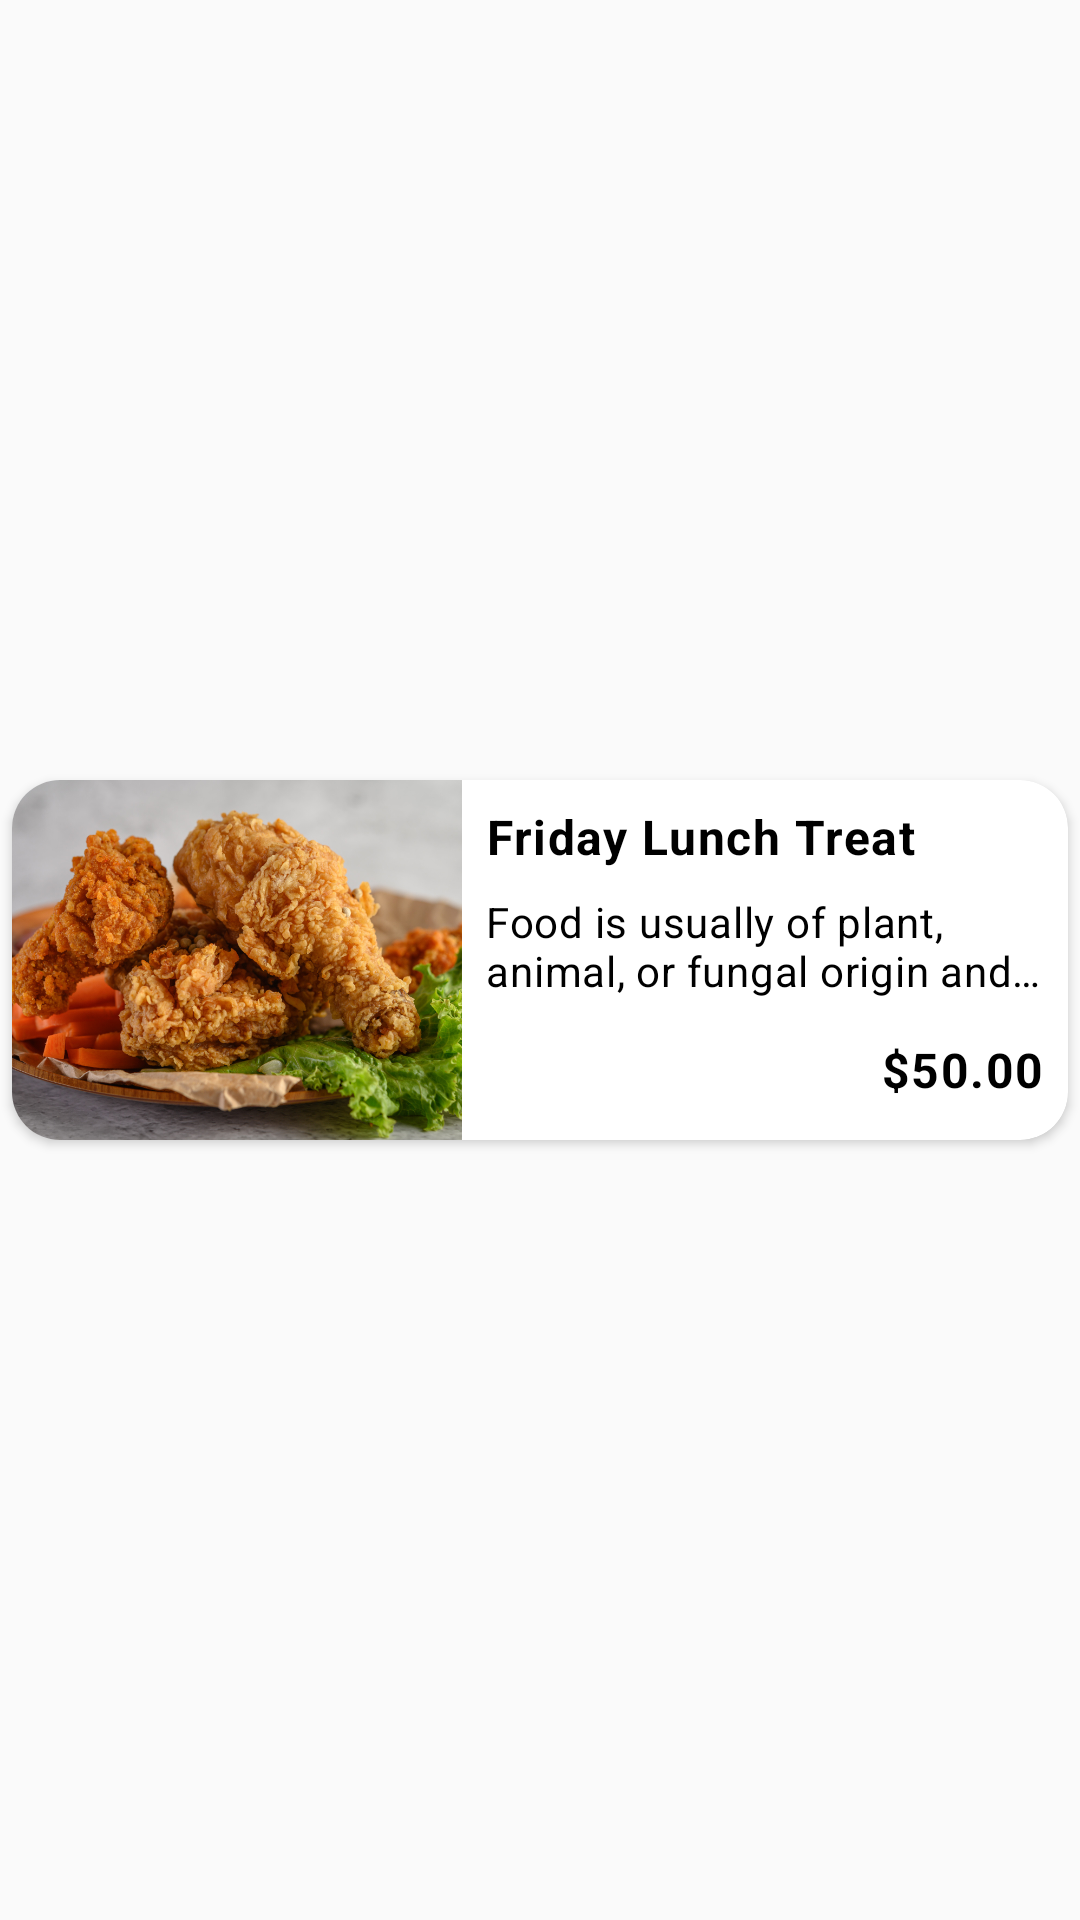

Write the Android layout XML for this screen, with the resource values it uses.
<!-- AndroidManifest.xml: application theme Theme.ChewChase -->
<!-- res/layout/order_item.xml -->
<?xml version="1.0" encoding="utf-8"?>
<androidx.constraintlayout.widget.ConstraintLayout xmlns:android="http://schemas.android.com/apk/res/android"
    android:layout_width="match_parent"
    android:layout_height="wrap_content"
    xmlns:app="http://schemas.android.com/apk/res-auto">

    <View
        android:layout_width="match_parent"
        android:layout_height="1dp"
        app:layout_constraintEnd_toEndOf="parent"
        app:layout_constraintStart_toStartOf="parent"
        app:layout_constraintTop_toTopOf="parent" />

    <com.google.android.material.card.MaterialCardView
        android:layout_width="match_parent"
        android:layout_height="wrap_content"
        android:id="@+id/card.order"
        app:layout_constraintEnd_toEndOf="parent"
        app:layout_constraintStart_toStartOf="parent"
        app:layout_constraintTop_toTopOf="parent"
        app:layout_constraintBottom_toBottomOf="parent"
        app:cardCornerRadius="16dp"
        android:layout_margin="4dp"
        app:cardElevation="2dp">

        <androidx.constraintlayout.widget.ConstraintLayout
            android:layout_width="match_parent"
            android:layout_height="match_parent">

            <View
                android:layout_width="match_parent"
                android:layout_height="1dp"
                app:layout_constraintEnd_toEndOf="parent"
                app:layout_constraintStart_toStartOf="parent"
                app:layout_constraintTop_toTopOf="parent" />

            <ImageView
                android:layout_width="150dp"
                android:layout_height="120dp"
                app:tint="@null"
                android:scaleType="centerCrop"
                app:layout_constraintStart_toStartOf="parent"
                app:layout_constraintTop_toTopOf="parent"
                app:layout_constraintBottom_toBottomOf="parent"
                android:src="@drawable/img_food"
                android:id="@+id/img.food" />

            <androidx.constraintlayout.widget.ConstraintLayout

                android:layout_width="0dp"
                android:layout_height="0dp"
                app:layout_constraintStart_toEndOf="@id/img.food"
                app:layout_constraintEnd_toEndOf="parent"
                app:layout_constraintTop_toTopOf="parent"
                app:layout_constraintBottom_toBottomOf="parent"
                android:padding="8dp">

                <View
                    android:layout_width="match_parent"
                    android:layout_height="1dp"
                    app:layout_constraintEnd_toEndOf="parent"
                    app:layout_constraintStart_toStartOf="parent"
                    app:layout_constraintTop_toTopOf="parent" />

                <TextView
                    android:layout_width="0dp"
                    android:layout_height="wrap_content"
                    app:layout_constraintTop_toTopOf="parent"
                    app:layout_constraintStart_toStartOf="parent"
                    app:layout_constraintEnd_toEndOf="parent"
                    android:text="Friday Lunch Treat"
                    android:ellipsize="end"
                    android:textStyle="bold"
                    android:maxLines="1"
                    android:id="@+id/txt.title"
                    android:textAppearance="?textAppearanceBody1"/>
                <TextView
                    android:layout_width="0dp"
                    android:layout_height="wrap_content"
                    app:layout_constraintTop_toBottomOf="@id/txt.title"
                    android:textAppearance="?textAppearanceBody2"
                    android:layout_marginTop="8dp"
                    android:ellipsize="end"
                    android:text="Food is usually of plant, animal, or fungal origin and contains essential nutrients such as carbohydrates, fats, proteins, vitamins, or minerals."
                    android:maxLines="2"
                    app:layout_constraintStart_toStartOf="parent"
                    app:layout_constraintEnd_toEndOf="parent"
                    android:id="@+id/txt.food"/>
                <TextView
                    android:layout_width="wrap_content"
                    android:layout_height="wrap_content"
                    android:text="$50.00"
                    android:id="@+id/txt.amount"
                    app:layout_constraintTop_toBottomOf="@id/txt.food"
                    app:layout_constraintEnd_toEndOf="parent"
                    app:layout_constraintBottom_toBottomOf="parent"
                    android:layout_marginTop="8dp"
                    android:textAppearance="?textAppearanceBody1"
                    android:textStyle="bold"/>

            </androidx.constraintlayout.widget.ConstraintLayout>

        </androidx.constraintlayout.widget.ConstraintLayout>

    </com.google.android.material.card.MaterialCardView>

</androidx.constraintlayout.widget.ConstraintLayout>
<!-- resources referenced by this layout -->
<resources>
  <!-- drawable img_food: jpg bitmap (drawable, 728906 bytes) -->
  <style name="Theme.ChewChase" parent="Theme.MaterialComponents.DayNight.Bridge">
          <item name="windowActionBar">false</item>
          <item name="windowNoTitle">true</item>
          <item name="android:actionMenuTextColor">@android:color/white</item>
          
          <item name="colorPrimary">@color/primaryColor</item>
          <item name="colorPrimaryDark">@color/primaryDarkColor</item>
          <item name="fontFamily">@font/normal</item>
          <item name="android:navigationBarColor" tools:ignore="NewApi">@color/primaryColor</item>
          <item name="android:windowDisablePreview">true</item>
          <item name="android:statusBarColor" tools:ignore="NewApi">@color/primaryDarkColor</item>
          <item name="android:windowContentTransitions" tools:targetApi="lollipop">true</item>
          <item name="android:windowLightStatusBar" tools:ignore="NewApi">true</item>
          <item name="android:windowLightNavigationBar" tools:ignore="NewApi">true</item>
          <item name="android:windowEnterTransition" tools:ignore="NewApi">
              @android:transition/explode
          </item>
          <item name="android:windowExitTransition" tools:ignore="NewApi">
              @android:transition/explode
          </item>
          <item name="android:windowActivityTransitions" tools:ignore="NewApi">true</item>
          
          <item name="background">@android:color/white</item>
          <item name="cardBackgroundColor">@color/primaryLightColor</item>
          <item name="android:textColor">@android:color/black</item>
          <item name="android:textColorHighlight">@android:color/darker_gray</item>
          <item name="tint">@android:color/black</item>
          <item name="android:textCursorDrawable">@null</item>
          <item name="colorAccent">@android:color/black</item>
          <item name="boxBackgroundColor">@color/colorLightGrayMore</item>
          <item name="boxStrokeColor">@color/colorLightGrayMore</item>
          <item name="textFillColor">@color/primaryColor</item>
          <item name="buttonTint">@color/primaryColor</item>
          <item name="titleTextColor">@android:color/black</item>
          <item name="backgroundColor">@color/primaryColor</item>
  
          <item name="drawerArrowStyle">@style/DrawerArrowStyle</item>
  
          <item name="snackbarStyle">@style/Widget.App.Snackbar</item>
      </style>
  <color name="primaryColor">#E93642</color>
  <color name="primaryDarkColor">#D51724</color>
  <color name="primaryLightColor">#EA7C83</color>
  <color name="colorLightGrayMore">#FDFDFD</color>
  <style name="DrawerArrowStyle" parent="@style/Widget.AppCompat.DrawerArrowToggle">
          <item name="spinBars">true</item>
          <item name="color">@android:color/white</item>
      </style>
  <style name="Widget.App.Snackbar" parent="Widget.MaterialComponents.Snackbar">
          <item name="materialThemeOverlay">@style/ThemeOverlay.App.Snackbar</item>
          <item name="android:layout_margin">16dp</item>
          <item name="android:textColor">@color/colorError</item>
          <item name="actionTextColorAlpha">1</item>
      </style>
  <style name="ThemeOverlay.App.Snackbar" parent="">
          <item name="colorPrimary">@color/primaryColor</item>
          <item name="colorOnSurface">@color/white</item>
      </style>
  <color name="colorError">#D10900</color>
  <!-- not gathered from this repository: default colours our renderer supplied (Android Studio template values) -->
  <color name="white">#FFFFFFFF</color>
</resources>
